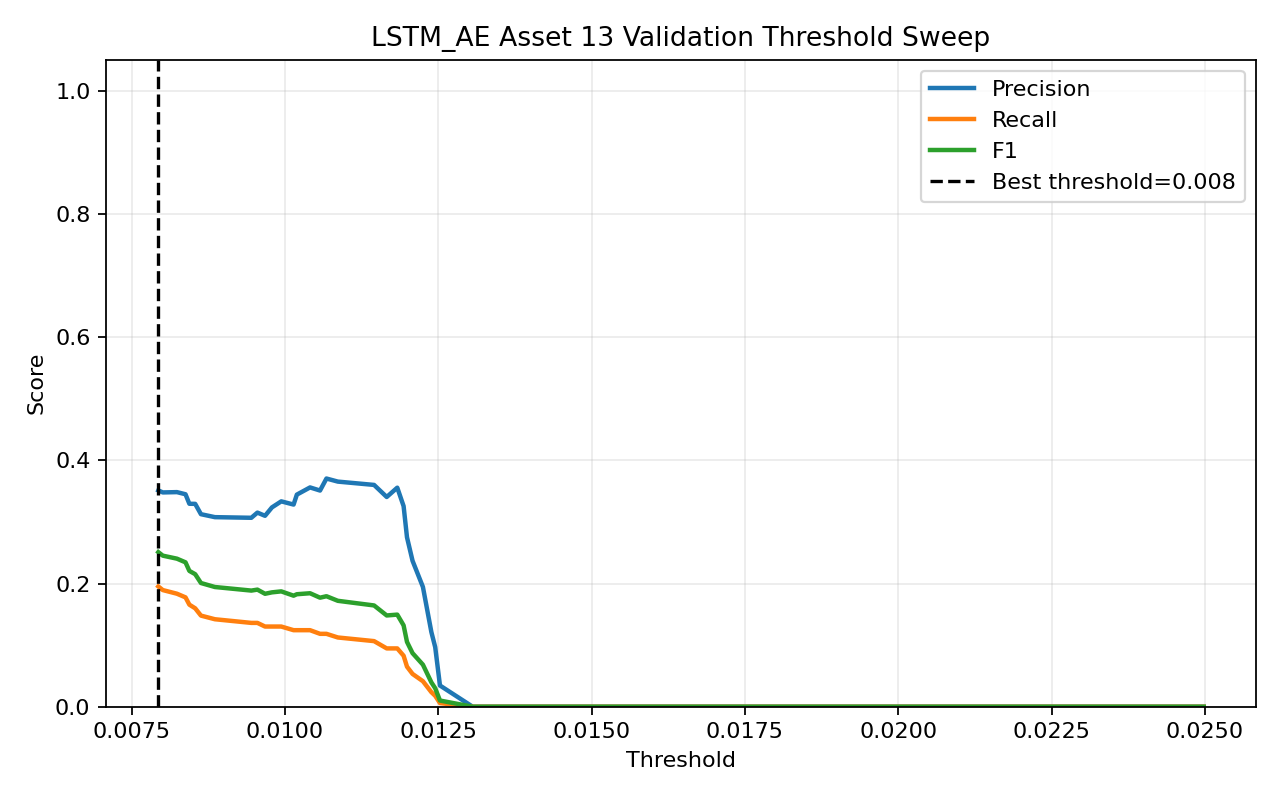

Data behind this chart, as committed beside it:
threshold, precision, recall, f1, accuracy
0.007935, 0.3511, 0.1953, 0.251, 0.58
0.008008, 0.3478, 0.1893, 0.2452, 0.58
0.008239, 0.3483, 0.1834, 0.2403, 0.5821
0.008379, 0.3448, 0.1775, 0.2344, 0.5821
0.008442, 0.3294, 0.1657, 0.2205, 0.5778
0.008537, 0.3293, 0.1598, 0.2151, 0.58
0.00863, 0.3125, 0.1479, 0.2008, 0.5757
0.008858, 0.3077, 0.142, 0.1943, 0.5757
0.009452, 0.3067, 0.1361, 0.1885, 0.5778
0.009551, 0.3151, 0.1361, 0.1901, 0.5821
0.009675, 0.3099, 0.1302, 0.1833, 0.5821
0.009788, 0.3235, 0.1302, 0.1857, 0.5885
0.00994, 0.3333, 0.1302, 0.1872, 0.5928
0.01014, 0.3281, 0.1243, 0.1803, 0.5928
0.01019, 0.3443, 0.1243, 0.1826, 0.5991
0.01041, 0.3559, 0.1243, 0.1842, 0.6034
0.01057, 0.3509, 0.1183, 0.177, 0.6034
0.01068, 0.3704, 0.1183, 0.1794, 0.6098
0.01086, 0.3654, 0.1124, 0.1719, 0.6098
0.01145, 0.36, 0.1065, 0.1644, 0.6098
0.01166, 0.3404, 0.09467, 0.1481, 0.6077
0.01183, 0.3556, 0.09467, 0.1495, 0.6119
0.01193, 0.3256, 0.08284, 0.1321, 0.6077
0.01199, 0.275, 0.06509, 0.1053, 0.6013
0.01208, 0.2368, 0.05325, 0.08696, 0.597
0.01225, 0.1944, 0.04142, 0.06829, 0.5928
0.01239, 0.1212, 0.02367, 0.0396, 0.5864
0.01245, 0.09677, 0.01775, 0.03, 0.5864
0.01253, 0.03448, 0.005917, 0.0101, 0.5821
0.01306, 0.0, 0.0, 0.0, 0.5842
0.01405, 0.0, 0.0, 0.0, 0.5885
0.01455, 0.0, 0.0, 0.0, 0.5928
0.01567, 0.0, 0.0, 0.0, 0.5991
0.01681, 0.0, 0.0, 0.0, 0.6034
0.01797, 0.0, 0.0, 0.0, 0.6077
0.01927, 0.0, 0.0, 0.0, 0.6141
0.02344, 0.0, 0.0, 0.0, 0.6183
0.02373, 0.0, 0.0, 0.0, 0.6226
0.02447, 0.0, 0.0, 0.0, 0.629
0.02498, 0.0, 0.0, 0.0, 0.6333
